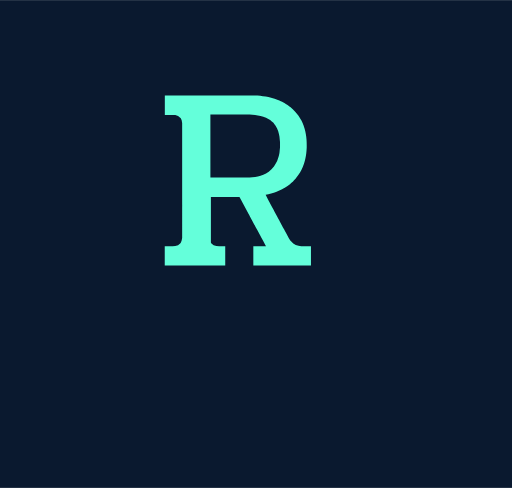
t = 0.00 s
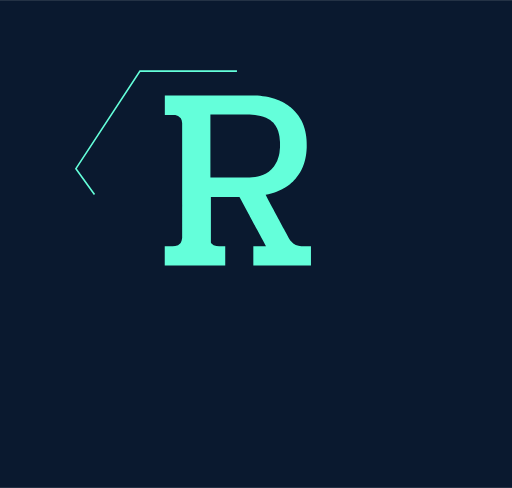
t = 0.45 s
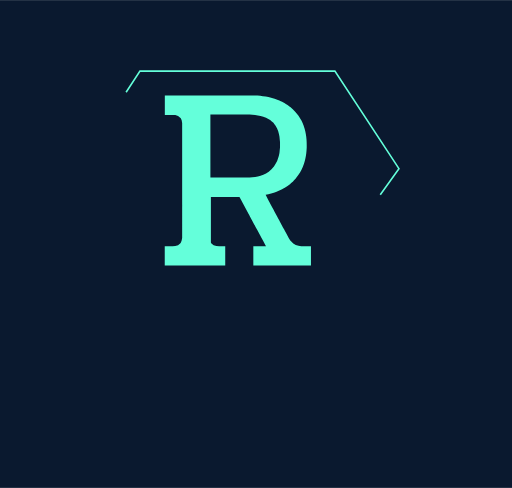
t = 0.67 s
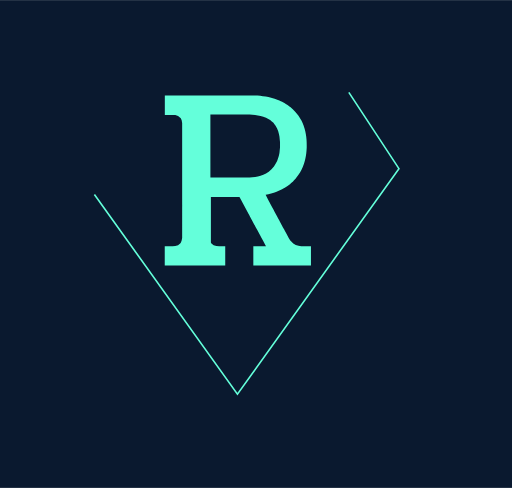
t = 1.12 s
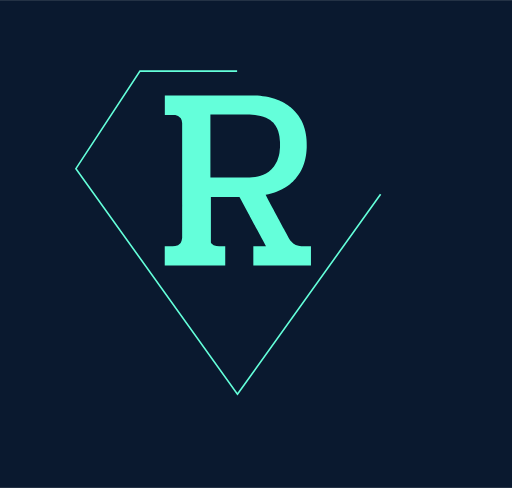
t = 1.34 s
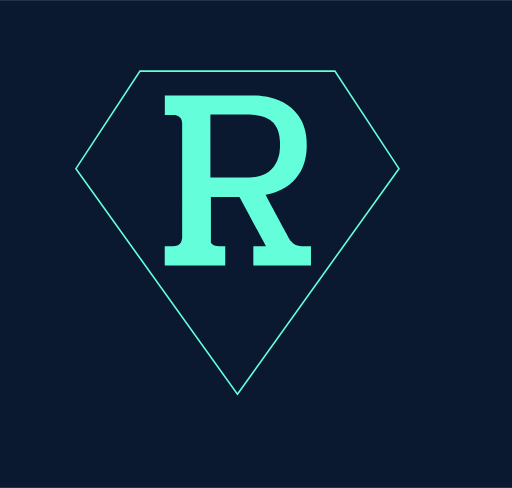
t = 1.79 s

The animated SVG that drew these frames (rendered in a browser with its animation timeline set to each time). Animation: 4 SMIL elements (animate=4); one cycle of 1.79 s.

<?xml version="1.0" standalone="no"?>
<svg id="Frame2" width="317" height="302" viewBox="0 0 317 302" fill="none" xmlns="http://www.w3.org/2000/svg" style="max-width: 100%; max-height: 100%;">
<rect width="317" height="302" fill="#0A192F" stroke-dasharray="0,0,0,1238"><animate attributeType="XML" attributeName="stroke-dasharray" repeatCount="1" dur="1.7857142857142858s" values="0,0,0,1238; 
          0,619,619,0; 
          1238,0,0,0" keyTimes="0; 0.5; 1" fill="freeze"></animate></rect>
<path d="M147 244L47 104.345L86.6552 44H207.345L247 104.345L147 244Z" stroke="#64FFDA" stroke-dasharray="0,0,0,608.6382446289062"><animate attributeType="XML" attributeName="stroke-dasharray" repeatCount="1" dur="1.7857142857142858s" values="0,0,0,608.6382446289062; 
          0,304.3191223144531,304.3191223144531,0; 
          608.6382446289062,0,0,0" keyTimes="0; 0.5; 1" fill="freeze"></animate></path>
<path d="M102 152.42V164.284H139.454V152.42L135.66 152.387L133.965 152.294L132.27 151.844L130.893 150.725L130.575 150.123V149.03V121.911H148.266L149.219 123.606L150.106 125.301L151.027 126.996L151.934 128.691L152.609 129.936L152.847 130.386L153.755 132.081L154.304 133.087L154.668 133.776L155.575 135.471L155.999 136.259L156.489 137.166L157.383 138.861L157.694 139.39L158.316 140.556L159.21 142.25L159.389 142.562L160.13 143.945L161.044 145.64L161.931 147.335L162.898 149.03L163.772 150.725L164.679 152.42H156.846V164.284H192.526V152.42H188.202L186.507 152.34L184.813 152.076L183.118 151.572L181.562 150.725L181.423 150.593L179.9 149.03L179.728 148.845L178.755 147.335L177.861 145.64L176.954 143.945L176.338 142.813L176.047 142.25L175.113 140.556L174.643 139.708L174.219 138.861L173.319 137.166L172.948 136.504L172.399 135.471L171.505 133.776L171.253 133.339L170.571 132.081L169.658 130.386L169.558 130.181L168.757 128.691L167.824 126.996L166.936 125.301L166.016 123.606L164.474 120.495L166.168 120.13L167.863 119.727L169.558 119.217L171.253 118.621L171.525 118.522L172.948 117.913L174.643 117.131L175.173 116.827L176.338 116.171L178.033 115.052L179.728 113.788L180.092 113.437L181.423 112.232L181.919 111.742L183.118 110.438L183.422 110.047L184.68 108.352L184.813 108.173L185.753 106.657L186.507 105.32L186.686 104.962L187.454 103.267L188.09 101.572L188.202 101.248L188.619 99.8776L189.05 98.1827L189.374 96.4877L189.626 94.7928L189.785 93.0979L189.897 91.403V89.7081L189.864 88.0132L189.778 86.3183L189.606 84.6233L189.341 82.9284L189.01 81.2335L188.566 79.5386L188.202 78.3998L188.03 77.8437L187.355 76.1488L186.574 74.4538L186.507 74.3413L185.581 72.7589L184.813 71.5672L184.435 71.064L183.038 69.3691L181.423 67.7205L179.728 66.2375L179.41 65.9793L178.033 64.9862L176.954 64.2844L176.338 63.907L174.643 62.9734L173.862 62.5894L172.948 62.1789L171.253 61.5235L169.558 60.9475L169.446 60.8945L167.863 60.4603L166.168 60.0471L164.474 59.7371L162.779 59.4728L161.084 59.2851L159.389 59.1321L157.694 59H105.151H102.051V65.9793V67.6742V69.3691V71.064H106.846L108.541 71.2037L110.236 71.7182L111.571 72.7589L111.931 73.2133L112.475 74.4539L112.779 76.1488V77.8437V79.5386V81.2335V82.9284V84.6233V86.3183V88.0132V89.7081V91.403V93.0979V94.7928V96.4878V98.1827V99.8776V101.573V103.267V104.962V106.657V108.352V110.047V111.742V113.437V115.132V116.827V118.522V120.217V121.911V123.606V125.301L112.795 126.996L112.779 128.691V130.386V132.081V133.776V135.471V137.166V138.861V140.556V142.25V143.945V145.64V147.335L112.426 149.03L111.931 150.183L111.543 150.725L110.236 151.713L108.541 152.163L106.846 152.42H105.151H102Z" fill="#64FFDA" stroke-dasharray="0,0,0,524.8927001953125"><animate attributeType="XML" attributeName="stroke-dasharray" repeatCount="1" dur="1.7857142857142858s" values="0,0,0,524.8927001953125; 
          0,262.44635009765625,262.44635009765625,0; 
          524.8927001953125,0,0,0" keyTimes="0; 0.5; 1" fill="freeze"></animate></path>
<path d="M154.54 109.847H130.277L130.259 70.8645H154.54L156.235 70.9954L157.93 71.1405L159.625 71.3764L161.32 71.7119L163.015 72.229L163.862 72.5594L164.71 72.8458L166.405 73.7529L167.252 74.2543L168.1 74.9503L169.282 75.9492L169.795 76.6556L170.516 77.6441L171.49 79.339L172.203 81.034L172.656 82.7289L173.019 84.4238L173.184 86.1187L173.364 87.8136V89.5085V91.2034L173.184 92.8984L173.019 94.5933L172.656 96.2882L172.167 97.9831L171.586 99.678L170.642 101.373L169.609 103.068L168.1 104.763L166.405 106.19L166.144 106.458L164.71 107.305L163.015 108.153L161.32 108.73L159.625 109.238L157.93 109.51L156.235 109.71L154.54 109.847Z" fill="#0A192F" stroke-dasharray="0,0,0,149.3953094482422"><animate attributeType="XML" attributeName="stroke-dasharray" repeatCount="1" dur="1.7857142857142858s" values="0,0,0,149.3953094482422; 
          0,74.6976547241211,74.6976547241211,0; 
          149.3953094482422,0,0,0" keyTimes="0; 0.5; 1" fill="freeze"></animate></path>
<setting>{"type":"direct","speed":28,"random":1,"shift":1,"size":1,"rupture":50}</setting></svg>